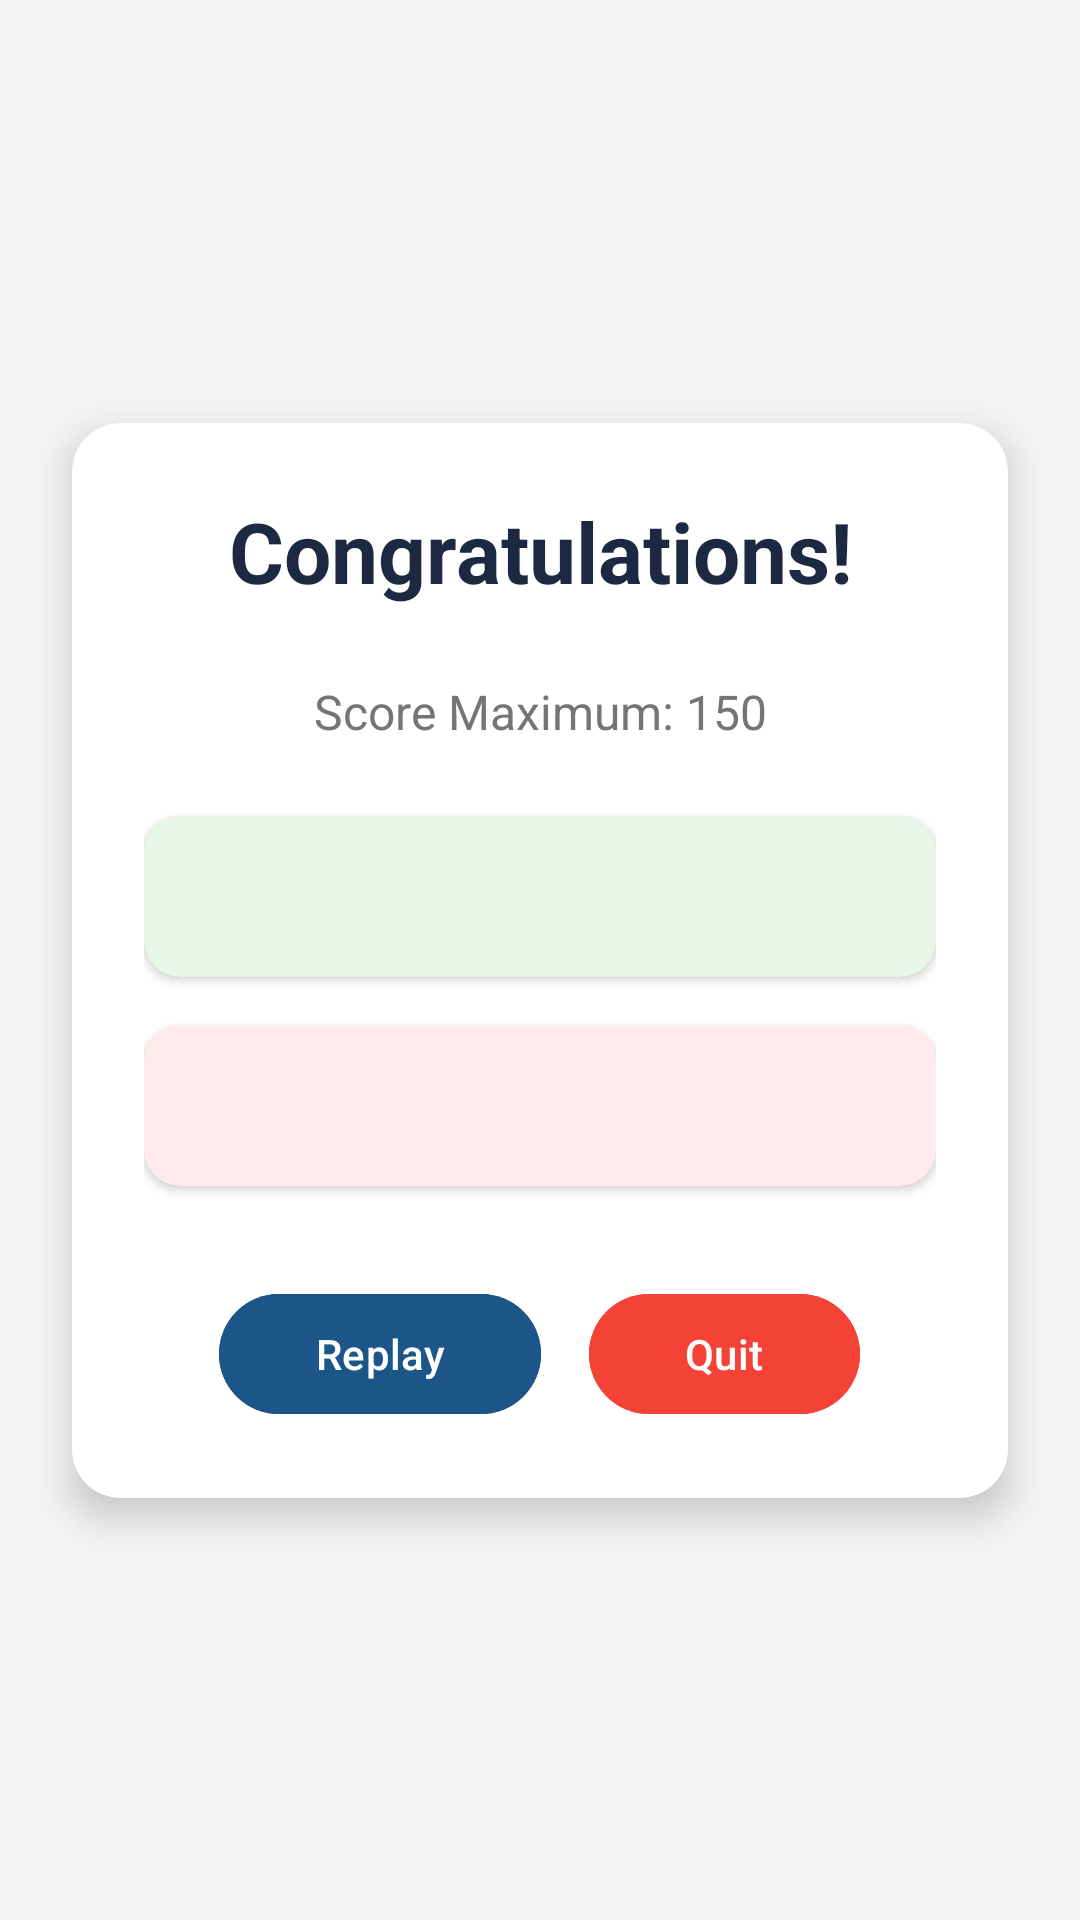

Here is an Android app screen rendered from its layout file. Give the layout XML and the strings, colors and styles it references.
<!-- AndroidManifest.xml: application theme Theme.QuizSalima -->
<!-- res/layout/activity_resultat.xml -->
<?xml version="1.0" encoding="utf-8"?>
<androidx.constraintlayout.widget.ConstraintLayout xmlns:android="http://schemas.android.com/apk/res/android"
    xmlns:app="http://schemas.android.com/apk/res-auto"
    android:layout_width="match_parent"
    android:layout_height="match_parent"
    android:background="#F5F5F5">

    <androidx.cardview.widget.CardView
        android:layout_width="match_parent"
        android:layout_height="wrap_content"
        android:layout_margin="24dp"
        app:cardCornerRadius="16dp"
        app:cardElevation="8dp"
        app:cardBackgroundColor="@color/white"
        app:layout_constraintBottom_toBottomOf="parent"
        app:layout_constraintTop_toTopOf="parent">

        <LinearLayout
            android:layout_width="match_parent"
            android:layout_height="wrap_content"
            android:orientation="vertical"
            android:padding="24dp">

            
            <TextView
                android:id="@+id/winner_textview"
                android:layout_width="match_parent"
                android:layout_height="wrap_content"
                android:layout_marginBottom="24dp"
                android:gravity="center"
                android:text="Congratulations!"
                android:textColor="#1C2942"
                android:textSize="28sp"
                android:textStyle="bold" />

            
            <TextView
                android:id="@+id/score_calcul"
                android:layout_width="match_parent"
                android:layout_height="wrap_content"
                android:layout_marginBottom="24dp"
                android:gravity="center"
                android:text="Score Maximum: 150"
                android:textColor="#757575"
                android:textSize="16sp" />

            

            <androidx.cardview.widget.CardView
                android:layout_width="match_parent"
                android:layout_height="wrap_content"
                android:layout_marginBottom="16dp"
                app:cardBackgroundColor="#E8F5E9"
                app:cardCornerRadius="12dp"
                app:cardElevation="2dp">



                <TextView
                    android:id="@+id/player1_score_textview"
                    android:layout_width="match_parent"
                    android:layout_height="wrap_content"
                    android:padding="16dp"
                    android:textColor="#2E7D32"

                    android:textSize="16sp" />

            </androidx.cardview.widget.CardView>

            
            <androidx.cardview.widget.CardView
                android:layout_width="match_parent"
                android:layout_height="wrap_content"
                android:layout_marginBottom="32dp"
                app:cardBackgroundColor="#FFEBEE"
                app:cardCornerRadius="12dp"
                app:cardElevation="2dp">


                <TextView
                    android:id="@+id/player2_score_textview"
                    android:layout_width="match_parent"
                    android:layout_height="wrap_content"
                    android:padding="16dp"
                    android:textColor="#C62828"
                    android:textSize="16sp" />
            </androidx.cardview.widget.CardView>

            
            <LinearLayout
                android:layout_width="match_parent"
                android:layout_height="wrap_content"
                android:gravity="center"
                android:orientation="horizontal"
                android:spacing="16dp">

                
                <com.google.android.material.button.MaterialButton
                    android:id="@+id/home_button"
                    android:layout_width="wrap_content"
                    android:layout_height="wrap_content"
                    android:layout_marginEnd="8dp"
                    android:backgroundTint="#1C5588"
                    android:paddingHorizontal="32dp"
                    android:text="Replay"
                    android:textColor="#FFFFFF"
                    app:cornerRadius="24dp" />

                
                <com.google.android.material.button.MaterialButton
                    android:id="@+id/exit_button"
                    android:layout_width="wrap_content"
                    android:layout_height="wrap_content"
                    android:layout_marginStart="8dp"
                    android:backgroundTint="#F44336"
                    android:paddingHorizontal="32dp"
                    android:text="Quit"
                    android:textColor="#FFFFFF"
                    app:cornerRadius="24dp" />
            </LinearLayout>

        </LinearLayout>
    </androidx.cardview.widget.CardView>

</androidx.constraintlayout.widget.ConstraintLayout>
<!-- resources referenced by this layout -->
<resources>
  <color name="white">#FFFFFFFF</color>
  <style name="Theme.QuizSalima" parent="Base.Theme.QuizSalima" />
  <style name="Base.Theme.QuizSalima" parent="Theme.Material3.DayNight.NoActionBar">
          
          
      </style>
</resources>
